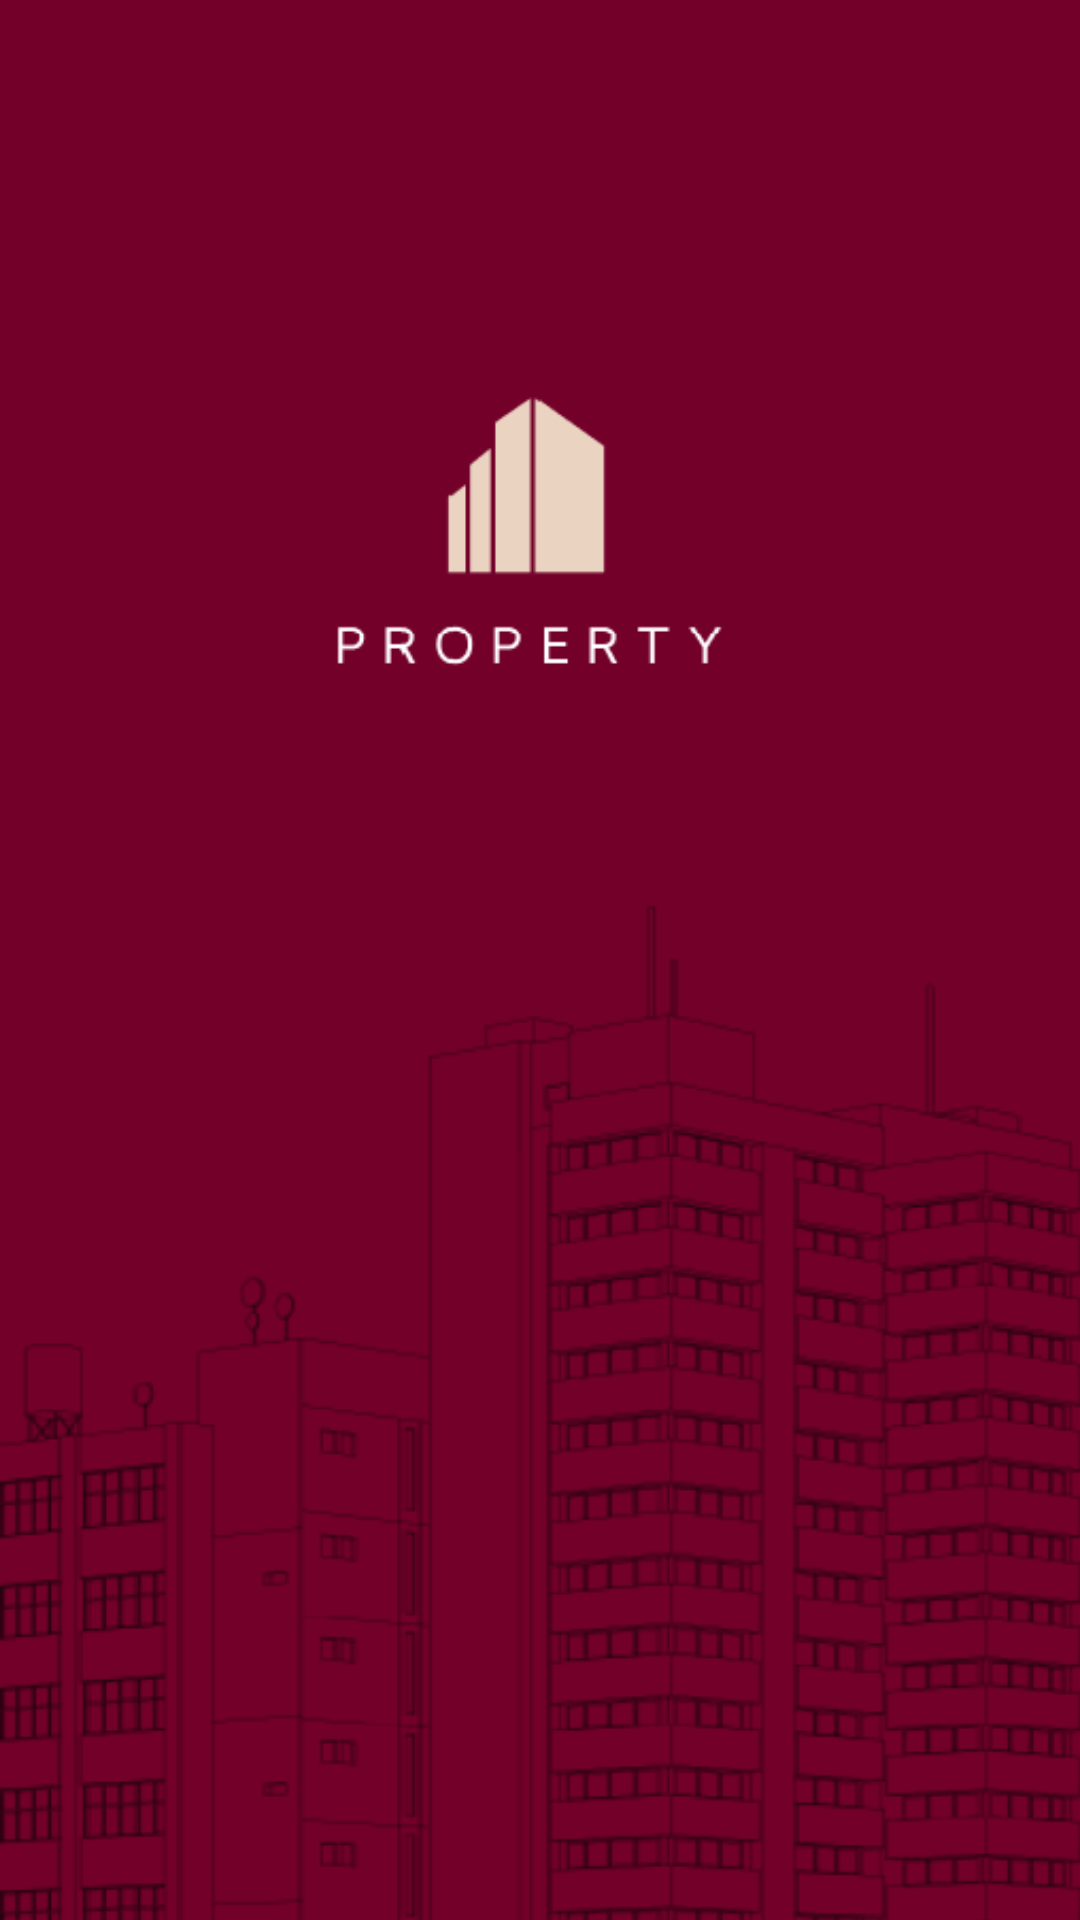

Write the Android layout XML for this screen, with the resource values it uses.
<!-- AndroidManifest.xml: application theme Theme.Landlord -->
<!-- res/layout/activity_splash.xml -->
<?xml version="1.0" encoding="utf-8"?>
<layout xmlns:app="http://schemas.android.com/apk/res-auto">

    <androidx.constraintlayout.widget.ConstraintLayout xmlns:android="http://schemas.android.com/apk/res/android"
        xmlns:tools="http://schemas.android.com/tools"
        android:layout_width="match_parent"
        android:layout_height="match_parent"
        tools:context=".modules.splash.SplashActivity">

        <ImageView
            android:layout_width="0dp"
            android:layout_height="0dp"
            android:scaleType="centerCrop"
            android:src="@drawable/splash"
            app:layout_constraintBottom_toBottomOf="parent"
            app:layout_constraintEnd_toEndOf="parent"
            app:layout_constraintStart_toStartOf="parent"
            app:layout_constraintTop_toTopOf="parent" />
    </androidx.constraintlayout.widget.ConstraintLayout>
</layout>
<!-- resources referenced by this layout -->
<resources>
  <!-- drawable splash: png bitmap (drawable, 87717 bytes) -->
  <style name="Theme.Landlord" parent="Theme.MaterialComponents.Light.NoActionBar">
          
          <item name="colorPrimary">@color/buttonColor</item>
          <item name="colorPrimaryVariant">@color/purple_700</item>
          <item name="colorOnPrimary">@color/white</item>
          
          <item name="android:windowFullscreen">true</item>
          <item name="colorSecondary">@color/teal_200</item>
          <item name="colorSecondaryVariant">@color/teal_700</item>
          <item name="colorOnSecondary">@color/black</item>
          <item name="android:forceDarkAllowed" tools:targetApi="q">false</item>
          
          <item name="android:statusBarColor" tools:targetApi="l">?attr/colorPrimaryVariant</item>
          
      </style>
  <color name="buttonColor">#730029</color>
  <color name="purple_700">#FF3700B3</color>
  <color name="white">#FFFFFFFF</color>
  <color name="teal_200">#FF03DAC5</color>
  <color name="teal_700">#FF018786</color>
  <color name="black">#202124</color>
</resources>
